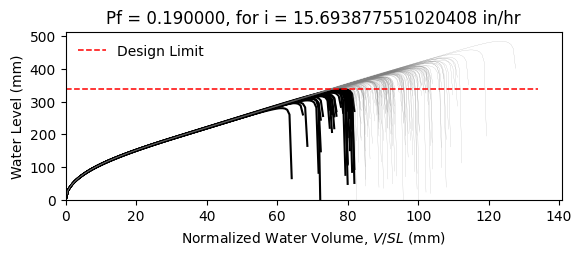

Data behind this chart, as committed beside it:
W12X19, L = 360.0 in, slope = 0.020833333333333332 in/in, dead load = 6.944444444444444e-05 kip/in…
zwlim AISC Appendix 2, zwlim DAMP, zwlim Proposed for ASCE 7, zwlim Neglect Ponding, dhnom Denver, dhnom New York, dhnom New Orleans, dh Denver, dh New York, dh New Orleans, dmax
11.37, 10.83, 9.945, 12.05, 1.149, 1.149, 1.149, 3.679, 3.679, 3.679, 15.57, Safe, 
11.37, 10.83, 9.945, 12.05, 1.149, 1.149, 1.149, 3.679, 3.679, 3.679, 13.74, Safe, 
11.37, 10.83, 9.945, 12.05, 1.149, 1.149, 1.149, 3.679, 3.679, 3.679, 13.33, Fail, 
11.37, 10.83, 9.945, 12.05, 1.149, 1.149, 1.149, 3.679, 3.679, 3.679, 15.58, Safe, 
11.37, 10.83, 9.945, 12.05, 1.149, 1.149, 1.149, 3.679, 3.679, 3.679, 12.94, Fail, 
11.37, 10.83, 9.945, 12.05, 1.149, 1.149, 1.149, 3.679, 3.679, 3.679, 19.09, Safe, 
11.37, 10.83, 9.945, 12.05, 1.149, 1.149, 1.149, 3.679, 3.679, 3.679, 14.49, Safe, 
11.37, 10.83, 9.945, 12.05, 1.149, 1.149, 1.149, 3.679, 3.679, 3.679, 13.19, Fail, 
11.37, 10.83, 9.945, 12.05, 1.149, 1.149, 1.149, 3.679, 3.679, 3.679, 15.17, Safe, 
11.37, 10.83, 9.945, 12.05, 1.149, 1.149, 1.149, 3.679, 3.679, 3.679, 14.25, Safe, 
11.37, 10.83, 9.945, 12.05, 1.149, 1.149, 1.149, 3.679, 3.679, 3.679, 12.52, Fail, 
11.37, 10.83, 9.945, 12.05, 1.149, 1.149, 1.149, 3.679, 3.679, 3.679, 12.13, Fail, 
11.37, 10.83, 9.945, 12.05, 1.149, 1.149, 1.149, 3.679, 3.679, 3.679, 15.4, Safe, 
11.37, 10.83, 9.945, 12.05, 1.149, 1.149, 1.149, 3.679, 3.679, 3.679, 13.49, Safe, 
11.37, 10.83, 9.945, 12.05, 1.149, 1.149, 1.149, 3.679, 3.679, 3.679, 15.51, Safe, 
11.37, 10.83, 9.945, 12.05, 1.149, 1.149, 1.149, 3.679, 3.679, 3.679, 14.18, Safe, 
11.37, 10.83, 9.945, 12.05, 1.149, 1.149, 1.149, 3.679, 3.679, 3.679, 14.64, Safe, 
11.37, 10.83, 9.945, 12.05, 1.149, 1.149, 1.149, 3.679, 3.679, 3.679, 16.04, Safe, 
11.37, 10.83, 9.945, 12.05, 1.149, 1.149, 1.149, 3.679, 3.679, 3.679, 13.2, Fail, 
11.37, 10.83, 9.945, 12.05, 1.149, 1.149, 1.149, 3.679, 3.679, 3.679, 13.9, Safe, 
11.37, 10.83, 9.945, 12.05, 1.149, 1.149, 1.149, 3.679, 3.679, 3.679, 13.06, Fail, 
11.37, 10.83, 9.945, 12.05, 1.149, 1.149, 1.149, 3.679, 3.679, 3.679, 15.45, Safe, 
11.37, 10.83, 9.945, 12.05, 1.149, 1.149, 1.149, 3.679, 3.679, 3.679, 15.85, Safe, 
11.37, 10.83, 9.945, 12.05, 1.149, 1.149, 1.149, 3.679, 3.679, 3.679, 14.36, Safe, 
11.37, 10.83, 9.945, 12.05, 1.149, 1.149, 1.149, 3.679, 3.679, 3.679, 13.82, Safe, 
11.37, 10.83, 9.945, 12.05, 1.149, 1.149, 1.149, 3.679, 3.679, 3.679, 12.22, Fail, 
11.37, 10.83, 9.945, 12.05, 1.149, 1.149, 1.149, 3.679, 3.679, 3.679, 15.14, Safe, 
11.37, 10.83, 9.945, 12.05, 1.149, 1.149, 1.149, 3.679, 3.679, 3.679, 14.74, Safe, 
11.37, 10.83, 9.945, 12.05, 1.149, 1.149, 1.149, 3.679, 3.679, 3.679, 13.26, Fail, 
11.37, 10.83, 9.945, 12.05, 1.149, 1.149, 1.149, 3.679, 3.679, 3.679, 16.47, Safe, 
11.37, 10.83, 9.945, 12.05, 1.149, 1.149, 1.149, 3.679, 3.679, 3.679, 14.76, Safe, 
11.37, 10.83, 9.945, 12.05, 1.149, 1.149, 1.149, 3.679, 3.679, 3.679, 15.06, Safe, 
11.37, 10.83, 9.945, 12.05, 1.149, 1.149, 1.149, 3.679, 3.679, 3.679, 13.61, Safe, 
11.37, 10.83, 9.945, 12.05, 1.149, 1.149, 1.149, 3.679, 3.679, 3.679, 16.11, Safe, 
11.37, 10.83, 9.945, 12.05, 1.149, 1.149, 1.149, 3.679, 3.679, 3.679, 15.32, Safe, 
11.37, 10.83, 9.945, 12.05, 1.149, 1.149, 1.149, 3.679, 3.679, 3.679, 13.19, Fail, 
11.37, 10.83, 9.945, 12.05, 1.149, 1.149, 1.149, 3.679, 3.679, 3.679, 14.78, Safe, 
11.37, 10.83, 9.945, 12.05, 1.149, 1.149, 1.149, 3.679, 3.679, 3.679, 15.14, Safe, 
11.37, 10.83, 9.945, 12.05, 1.149, 1.149, 1.149, 3.679, 3.679, 3.679, 15.78, Safe, 
11.37, 10.83, 9.945, 12.05, 1.149, 1.149, 1.149, 3.679, 3.679, 3.679, 12.66, Fail, 
11.37, 10.83, 9.945, 12.05, 1.149, 1.149, 1.149, 3.679, 3.679, 3.679, 16.18, Safe, 
11.37, 10.83, 9.945, 12.05, 1.149, 1.149, 1.149, 3.679, 3.679, 3.679, 13.69, Safe, 
11.37, 10.83, 9.945, 12.05, 1.149, 1.149, 1.149, 3.679, 3.679, 3.679, 14.22, Safe, 
11.37, 10.83, 9.945, 12.05, 1.149, 1.149, 1.149, 3.679, 3.679, 3.679, 14.04, Safe, 
11.37, 10.83, 9.945, 12.05, 1.149, 1.149, 1.149, 3.679, 3.679, 3.679, 15.85, Safe, 
11.37, 10.83, 9.945, 12.05, 1.149, 1.149, 1.149, 3.679, 3.679, 3.679, 12.52, Fail, 
11.37, 10.83, 9.945, 12.05, 1.149, 1.149, 1.149, 3.679, 3.679, 3.679, 14.55, Safe, 
11.37, 10.83, 9.945, 12.05, 1.149, 1.149, 1.149, 3.679, 3.679, 3.679, 13.52, Safe, 
11.37, 10.83, 9.945, 12.05, 1.149, 1.149, 1.149, 3.679, 3.679, 3.679, 14.55, Safe, 
11.37, 10.83, 9.945, 12.05, 1.149, 1.149, 1.149, 3.679, 3.679, 3.679, 13.29, Fail, 
11.37, 10.83, 9.945, 12.05, 1.149, 1.149, 1.149, 3.679, 3.679, 3.679, 15.44, Safe, 
11.37, 10.83, 9.945, 12.05, 1.149, 1.149, 1.149, 3.679, 3.679, 3.679, 11.73, Fail, 
11.37, 10.83, 9.945, 12.05, 1.149, 1.149, 1.149, 3.679, 3.679, 3.679, 14.62, Safe, 
11.37, 10.83, 9.945, 12.05, 1.149, 1.149, 1.149, 3.679, 3.679, 3.679, 13.61, Safe, 
11.37, 10.83, 9.945, 12.05, 1.149, 1.149, 1.149, 3.679, 3.679, 3.679, 16.5, Safe, 
11.37, 10.83, 9.945, 12.05, 1.149, 1.149, 1.149, 3.679, 3.679, 3.679, 13.41, Safe, 
11.37, 10.83, 9.945, 12.05, 1.149, 1.149, 1.149, 3.679, 3.679, 3.679, 14.25, Safe, 
11.37, 10.83, 9.945, 12.05, 1.149, 1.149, 1.149, 3.679, 3.679, 3.679, 13.44, Safe, 
11.37, 10.83, 9.945, 12.05, 1.149, 1.149, 1.149, 3.679, 3.679, 3.679, 12.36, Fail, 
... 142 more rows
